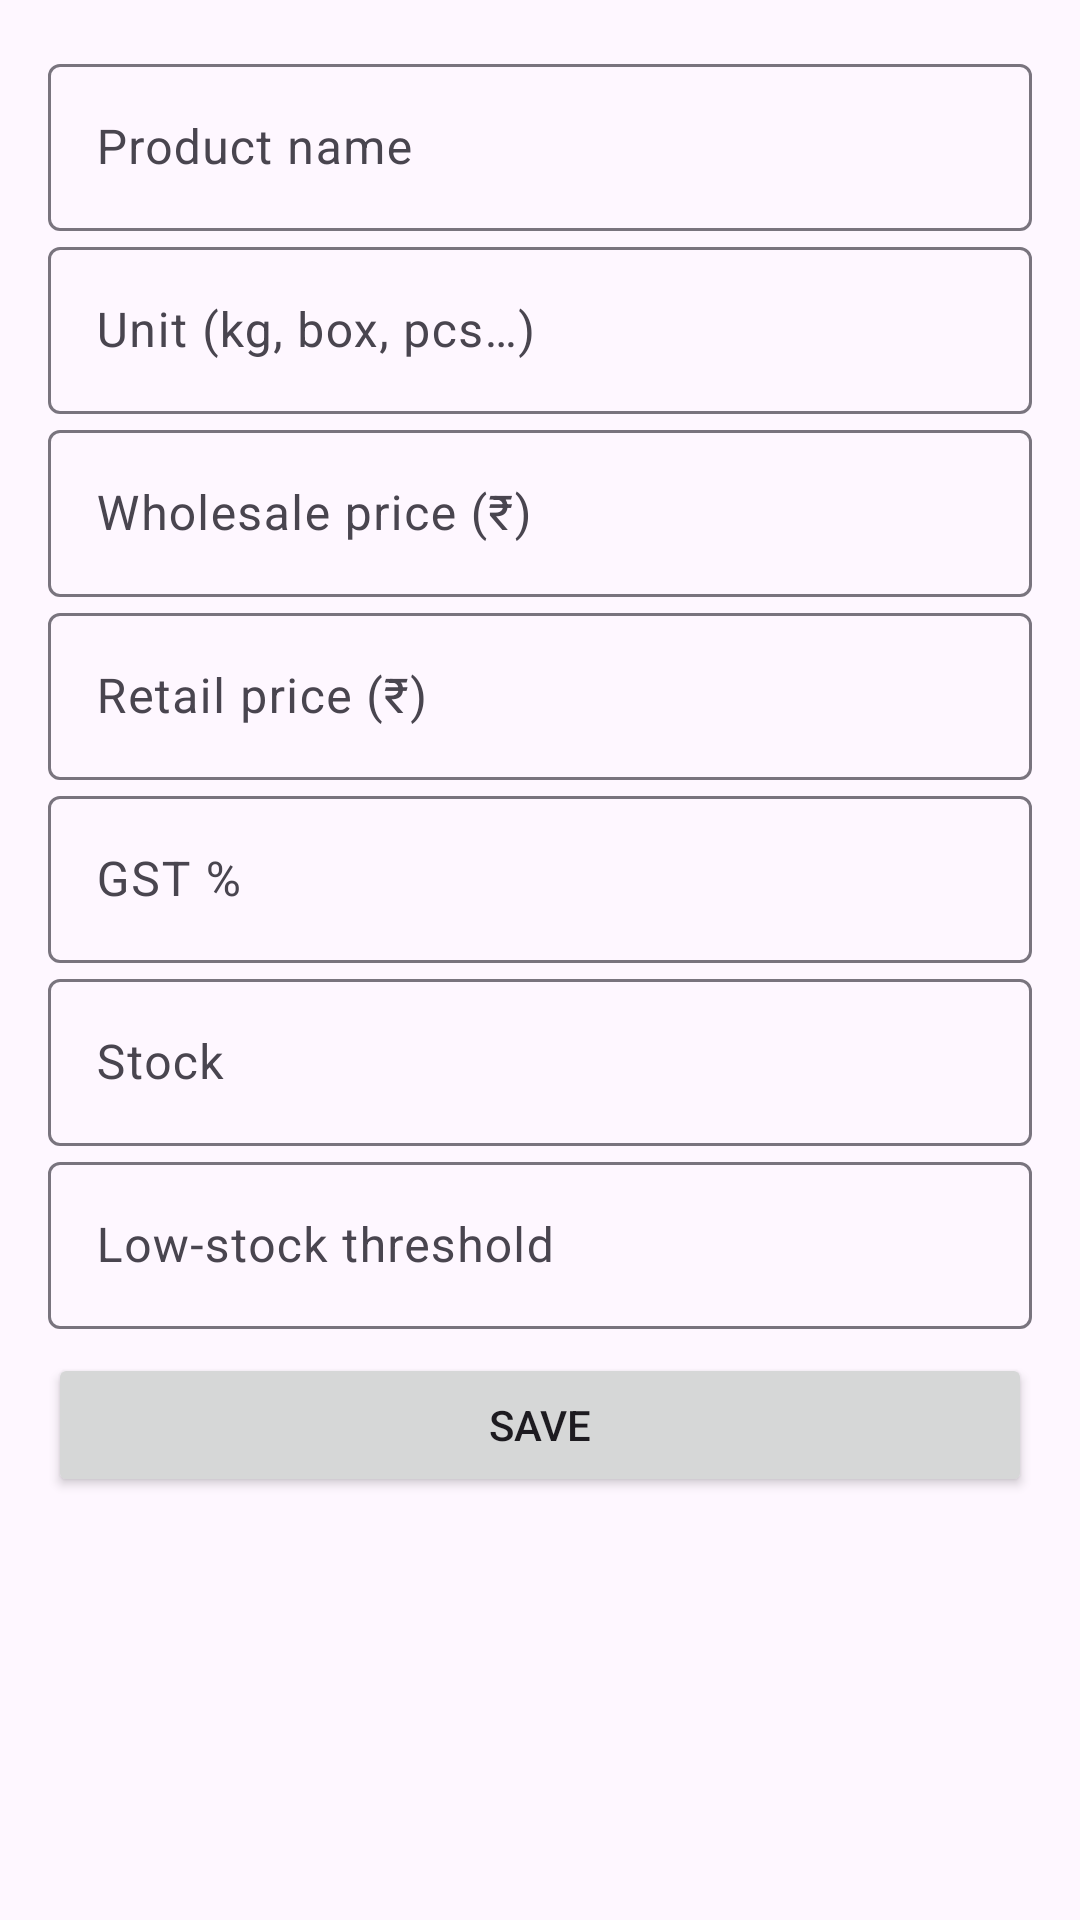

This screen was rendered from an Android layout file. Write that file and the resources it references.
<!-- AndroidManifest.xml: application theme Theme.BillBook -->
<!-- res/layout/dialog_product.xml -->
<?xml version="1.0" encoding="utf-8"?>
<ScrollView xmlns:android="http://schemas.android.com/apk/res/android"
    android:layout_width="match_parent"
    android:layout_height="wrap_content"
    android:padding="16dp">

    <LinearLayout
        android:layout_width="match_parent"
        android:layout_height="wrap_content"
        android:orientation="vertical">

        <com.google.android.material.textfield.TextInputLayout
            android:layout_width="match_parent"
            android:layout_height="wrap_content"
            android:hint="@string/product_name">
            <com.google.android.material.textfield.TextInputEditText
                android:id="@+id/edit_name"
                android:layout_width="match_parent"
                android:layout_height="wrap_content" />
        </com.google.android.material.textfield.TextInputLayout>

        <com.google.android.material.textfield.TextInputLayout
            android:layout_width="match_parent"
            android:layout_height="wrap_content"
            android:hint="@string/product_unit">
            <com.google.android.material.textfield.TextInputEditText
                android:id="@+id/edit_unit"
                android:layout_width="match_parent"
                android:layout_height="wrap_content" />
        </com.google.android.material.textfield.TextInputLayout>

        <com.google.android.material.textfield.TextInputLayout
            android:layout_width="match_parent"
            android:layout_height="wrap_content"
            android:hint="@string/wholesale_price">
            <com.google.android.material.textfield.TextInputEditText
                android:id="@+id/edit_wholesale"
                android:layout_width="match_parent"
                android:layout_height="wrap_content"
                android:inputType="numberDecimal" />
        </com.google.android.material.textfield.TextInputLayout>

        <com.google.android.material.textfield.TextInputLayout
            android:layout_width="match_parent"
            android:layout_height="wrap_content"
            android:hint="@string/retail_price">
            <com.google.android.material.textfield.TextInputEditText
                android:id="@+id/edit_retail"
                android:layout_width="match_parent"
                android:layout_height="wrap_content"
                android:inputType="numberDecimal" />
        </com.google.android.material.textfield.TextInputLayout>

        <com.google.android.material.textfield.TextInputLayout
            android:layout_width="match_parent"
            android:layout_height="wrap_content"
            android:hint="@string/gst_percent">
            <com.google.android.material.textfield.TextInputEditText
                android:id="@+id/edit_gst"
                android:layout_width="match_parent"
                android:layout_height="wrap_content"
                android:inputType="numberDecimal" />
        </com.google.android.material.textfield.TextInputLayout>

        <com.google.android.material.textfield.TextInputLayout
            android:layout_width="match_parent"
            android:layout_height="wrap_content"
            android:hint="@string/stock_label">
            <com.google.android.material.textfield.TextInputEditText
                android:id="@+id/edit_stock"
                android:layout_width="match_parent"
                android:layout_height="wrap_content"
                android:inputType="numberDecimal" />
        </com.google.android.material.textfield.TextInputLayout>

        <com.google.android.material.textfield.TextInputLayout
            android:layout_width="match_parent"
            android:layout_height="wrap_content"
            android:hint="@string/low_stock_threshold">
            <com.google.android.material.textfield.TextInputEditText
                android:id="@+id/edit_threshold"
                android:layout_width="match_parent"
                android:layout_height="wrap_content"
                android:inputType="numberDecimal" />
        </com.google.android.material.textfield.TextInputLayout>

        <Button
            android:id="@+id/button_save"
            android:layout_width="match_parent"
            android:layout_height="wrap_content"
            android:layout_marginTop="8dp"
            android:text="@string/save" />

    </LinearLayout>
</ScrollView>
<!-- resources referenced by this layout -->
<resources>
  <string name="gst_percent">GST %</string>
  <string name="low_stock_threshold">Low-stock threshold</string>
  <string name="product_name">Product name</string>
  <string name="product_unit">Unit (kg, box, pcs…)</string>
  <string name="retail_price">Retail price (₹)</string>
  <string name="save">Save</string>
  <string name="stock_label">Stock</string>
  <string name="wholesale_price">Wholesale price (₹)</string>
  <style name="Theme.BillBook" parent="Theme.Material3.Light.NoActionBar">
          <item name="colorPrimary">@color/color_primary</item>
          <item name="colorPrimaryDark">@color/color_primary_dark</item>
          <item name="colorAccent">@color/color_accent</item>
      </style>
  <color name="color_primary">#1E40AF</color>
  <color name="color_primary_dark">#1E3A8A</color>
  <color name="color_accent">#3B82F6</color>
</resources>
